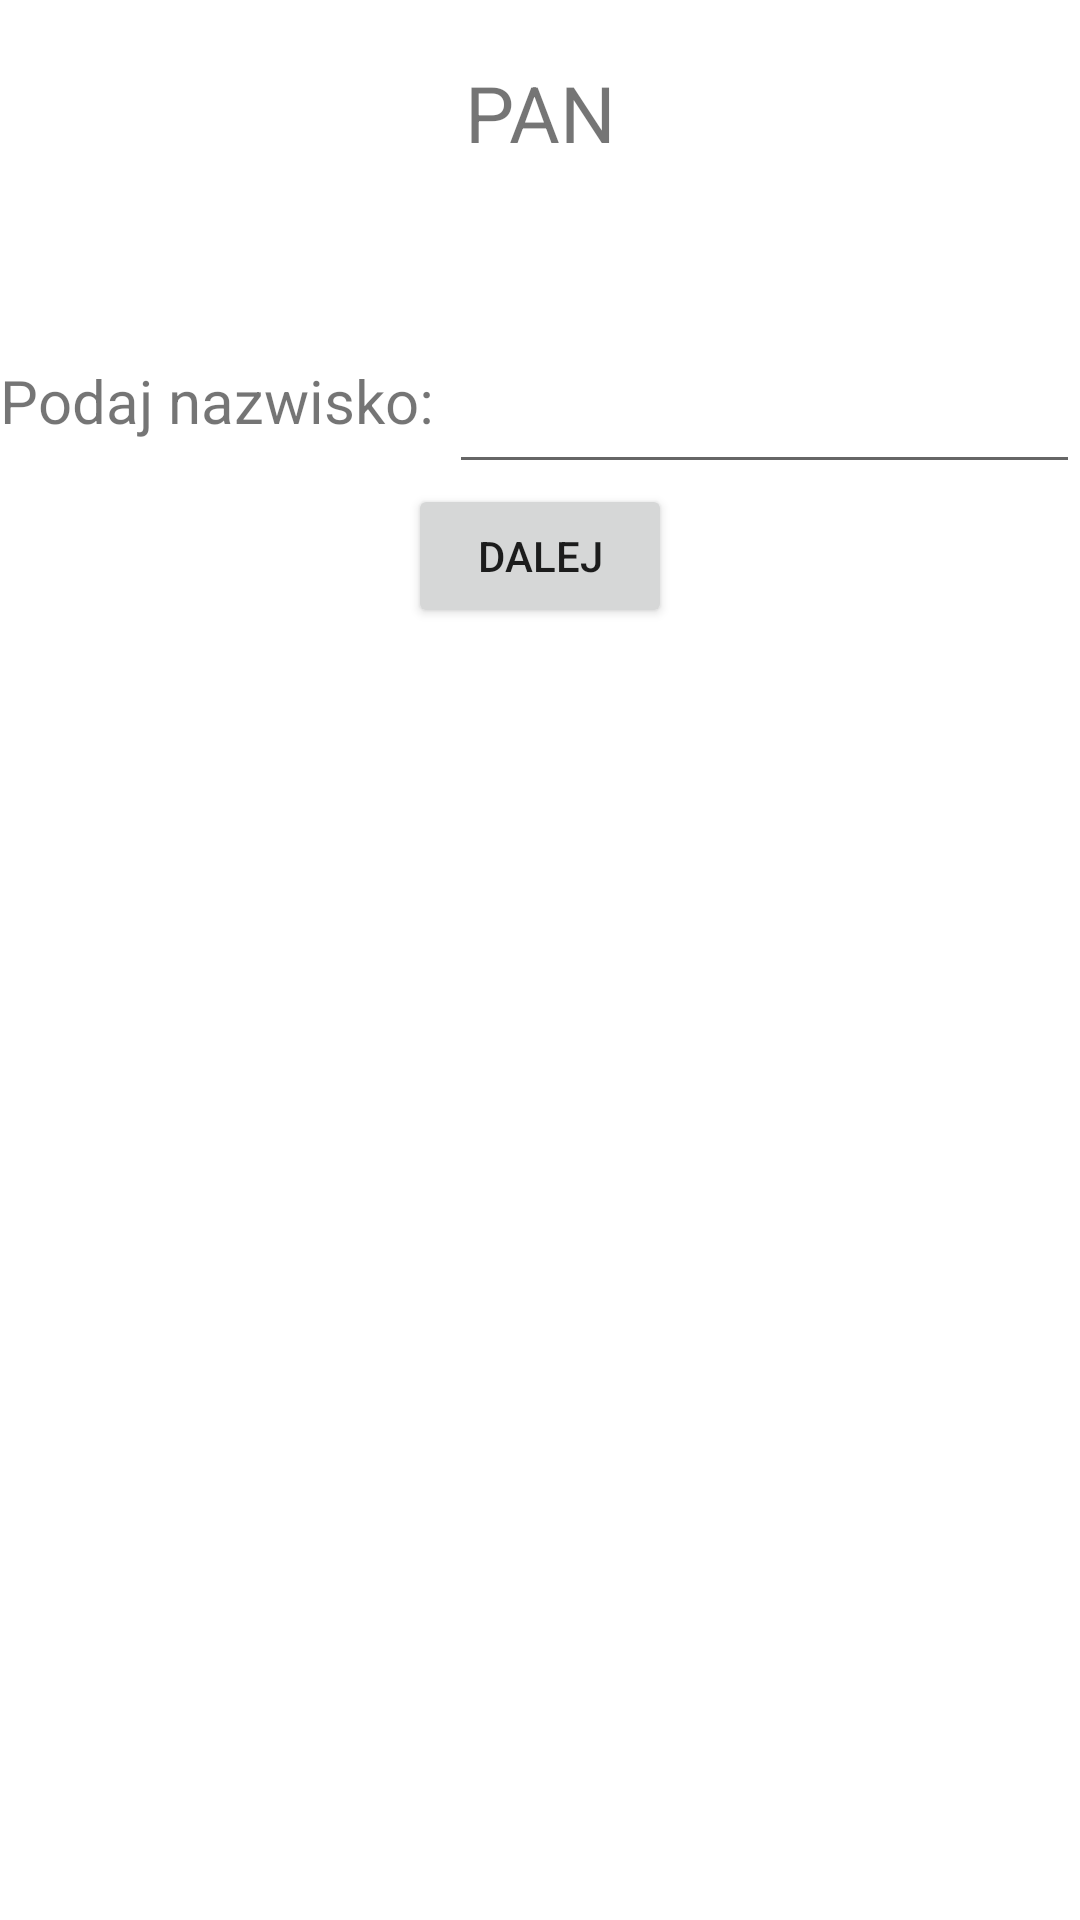

Layout XML and referenced resources for this Android screen:
<!-- AndroidManifest.xml: application theme Theme.PanPani -->
<!-- res/layout/activity_pan.xml -->
<?xml version="1.0" encoding="utf-8"?>
<RelativeLayout xmlns:android="http://schemas.android.com/apk/res/android"
    xmlns:tools="http://schemas.android.com/tools"
    android:layout_width="match_parent"
    android:layout_height="match_parent"
    tools:context=".PanActivity">

    <TextView
        android:id="@+id/pantext"
        android:layout_width="match_parent"
        android:layout_height="wrap_content"
        android:textSize="26sp"
        android:text="PAN"
        android:gravity="center"
        android:layout_marginTop="20dp"/>

    <TextView
        android:id="@+id/imie"
        android:layout_width="match_parent"
        android:layout_height="wrap_content"
        android:layout_below="@id/pantext"
        android:textSize="26sp"
        android:gravity="center"/>

    <TextView
        android:id="@+id/nazwiskotext"
        android:layout_width="wrap_content"
        android:layout_height="wrap_content"
        android:layout_below="@id/imie"
        android:layout_marginTop="30dp"
        android:textSize="20sp"
        android:text="Podaj nazwisko: "
        />

    <EditText
        android:id="@+id/nazwisko"
        android:layout_width="match_parent"
        android:layout_height="wrap_content"
        android:layout_below="@id/imie"
        android:layout_marginTop="30dp"
        android:layout_toRightOf="@id/nazwiskotext"/>

    <Button
        android:id="@+id/podsumowanie"
        android:layout_width="wrap_content"
        android:layout_height="wrap_content"
        android:layout_below="@id/nazwisko"
        android:layout_centerHorizontal="true"
        android:text="dalej"
        android:onClick="dalejResultPan"/>

</RelativeLayout>
<!-- resources referenced by this layout -->
<resources>
  <style name="Theme.PanPani" parent="Theme.MaterialComponents.DayNight.DarkActionBar">
          
          <item name="colorPrimary">@color/purple_500</item>
          <item name="colorPrimaryVariant">@color/purple_700</item>
          <item name="colorOnPrimary">@color/white</item>
          
          <item name="colorSecondary">@color/teal_200</item>
          <item name="colorSecondaryVariant">@color/teal_700</item>
          <item name="colorOnSecondary">@color/black</item>
          
          <item name="android:statusBarColor" tools:targetApi="l">?attr/colorPrimaryVariant</item>
          
      </style>
  <!-- not gathered from this repository: default colours our renderer supplied (Android Studio template values) -->
  <color name="purple_500">#FF6200EE</color>
  <color name="purple_700">#FF3700B3</color>
  <color name="teal_200">#FF03DAC5</color>
  <color name="teal_700">#FF018786</color>
  <color name="black">#FF000000</color>
  <color name="white">#FFFFFFFF</color>
</resources>
